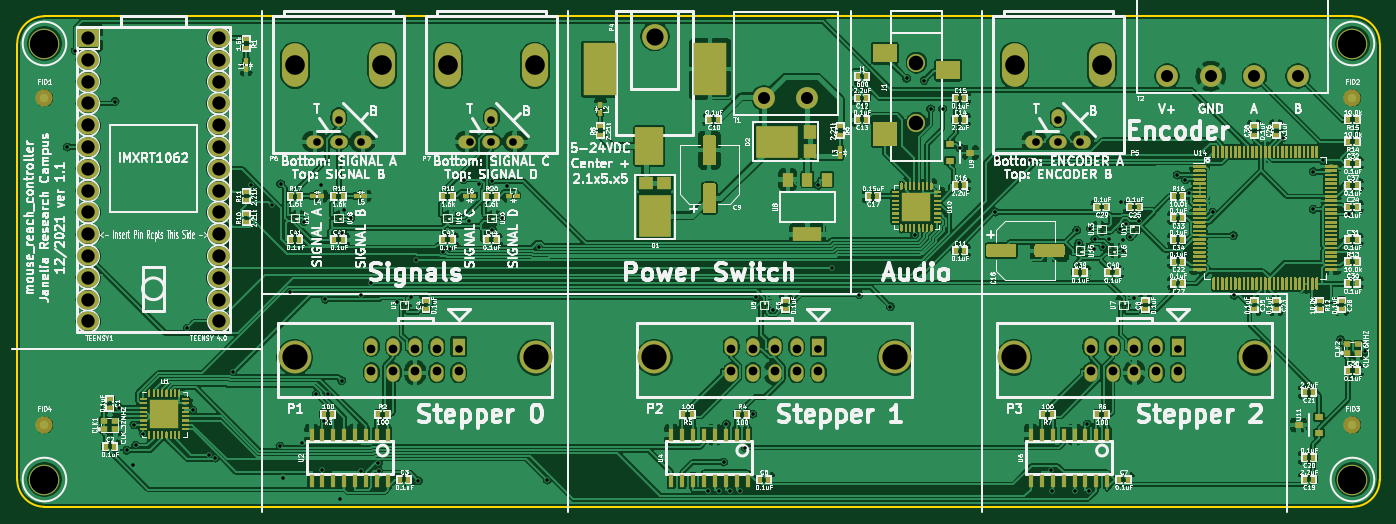
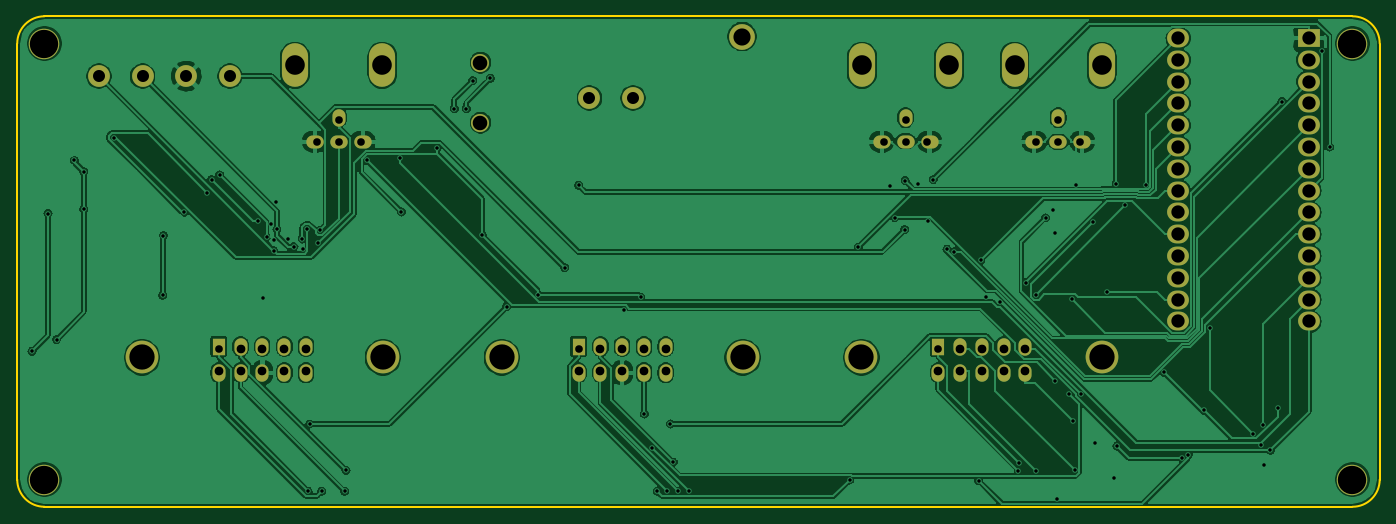
Circuit board: 10 layer files. Board 158.8 x 57.1 mm.
- bottom_copper: mouse_reach_controller-B_Cu.gbl (230426 bytes)
- bottom_mask: mouse_reach_controller-B_Mask.gbs (3465 bytes)
- paste: mouse_reach_controller-B_Paste.gbp (466 bytes)
- bottom_silk: mouse_reach_controller-B_SilkS.gbo (3468 bytes)
- outline: mouse_reach_controller-Edge_Cuts.gm1 (998 bytes)
- top_copper: mouse_reach_controller-F_Cu.gtl (757138 bytes)
- top_mask: mouse_reach_controller-F_Mask.gts (69235 bytes)
- paste: mouse_reach_controller-F_Paste.gtp (71326 bytes)
- top_silk: mouse_reach_controller-F_SilkS.gto (353929 bytes)
- drill: mouse_reach_controller.drl (3628 bytes)

=== bottom_copper: mouse_reach_controller-B_Cu.gbl (230426 bytes, source omitted) ===
=== bottom_mask: mouse_reach_controller-B_Mask.gbs ===
%TF.GenerationSoftware,KiCad,Pcbnew,5.1.10*%
%TF.CreationDate,2021-12-03T14:56:04-05:00*%
%TF.ProjectId,mouse_reach_controller,6d6f7573-655f-4726-9561-63685f636f6e,1.1*%
%TF.SameCoordinates,Original*%
%TF.FileFunction,Soldermask,Bot*%
%TF.FilePolarity,Negative*%
%FSLAX46Y46*%
G04 Gerber Fmt 4.6, Leading zero omitted, Abs format (unit mm)*
G04 Created by KiCad (PCBNEW 5.1.10) date 2021-12-03 14:56:04*
%MOMM*%
%LPD*%
G01*
G04 APERTURE LIST*
%ADD10O,2.540000X2.184400*%
%ADD11R,2.540000X2.184400*%
%ADD12O,2.032000X1.524000*%
%ADD13O,1.524000X2.032000*%
%ADD14O,3.048000X5.080000*%
%ADD15C,3.000000*%
%ADD16C,3.810000*%
%ADD17R,1.524000X2.032000*%
%ADD18C,2.540000*%
%ADD19C,2.100000*%
%ADD20C,3.556000*%
G04 APERTURE END LIST*
D10*
%TO.C,TEENSY1*%
X92710000Y-53975000D03*
X92710000Y-56515000D03*
X92710000Y-59055000D03*
X92710000Y-61595000D03*
X92710000Y-64135000D03*
X92710000Y-66675000D03*
X92710000Y-69215000D03*
X92710000Y-71755000D03*
X92710000Y-74295000D03*
X92710000Y-76835000D03*
X92710000Y-79375000D03*
X92710000Y-81915000D03*
X92710000Y-84455000D03*
X92710000Y-86995000D03*
X77470000Y-86995000D03*
X77470000Y-84455000D03*
X77470000Y-81915000D03*
X77470000Y-79375000D03*
X77470000Y-76835000D03*
X77470000Y-74295000D03*
X77470000Y-71755000D03*
X77470000Y-69215000D03*
X77470000Y-66675000D03*
X77470000Y-64135000D03*
X77470000Y-61595000D03*
X77470000Y-59055000D03*
X77470000Y-56515000D03*
D11*
X77470000Y-53975000D03*
%TD*%
D12*
%TO.C,P6*%
X103886000Y-66040000D03*
X109474000Y-66040000D03*
X106680000Y-66040000D03*
D13*
X106680000Y-63246000D03*
D14*
X111760000Y-57150000D03*
X101600000Y-57150000D03*
%TD*%
D12*
%TO.C,P5*%
X187706000Y-66040000D03*
X193294000Y-66040000D03*
X190500000Y-66040000D03*
D13*
X190500000Y-63246000D03*
D14*
X195580000Y-57150000D03*
X185420000Y-57150000D03*
%TD*%
D15*
%TO.C,P4*%
X143510000Y-53800000D03*
%TD*%
D16*
%TO.C,P2*%
X143446500Y-91186000D03*
X171513500Y-91186000D03*
D13*
X152400000Y-92964000D03*
X152400000Y-89916000D03*
X154940000Y-92964000D03*
X154940000Y-89916000D03*
X157480000Y-92964000D03*
X157480000Y-89916000D03*
X160020000Y-92964000D03*
X160020000Y-89916000D03*
X162560000Y-92964000D03*
D17*
X162560000Y-89916000D03*
%TD*%
D16*
%TO.C,P1*%
X101536500Y-91186000D03*
X129603500Y-91186000D03*
D13*
X110490000Y-92964000D03*
X110490000Y-89916000D03*
X113030000Y-92964000D03*
X113030000Y-89916000D03*
X115570000Y-92964000D03*
X115570000Y-89916000D03*
X118110000Y-92964000D03*
X118110000Y-89916000D03*
X120650000Y-92964000D03*
D17*
X120650000Y-89916000D03*
%TD*%
D18*
%TO.C,T2*%
X218440000Y-58420000D03*
X203200000Y-58420000D03*
X208280000Y-58420000D03*
X213360000Y-58420000D03*
%TD*%
%TO.C,T1*%
X156210000Y-60960000D03*
X161290000Y-60960000D03*
%TD*%
D16*
%TO.C,P3*%
X185356500Y-91186000D03*
X213423500Y-91186000D03*
D13*
X194310000Y-92964000D03*
X194310000Y-89916000D03*
X196850000Y-92964000D03*
X196850000Y-89916000D03*
X199390000Y-92964000D03*
X199390000Y-89916000D03*
X201930000Y-92964000D03*
X201930000Y-89916000D03*
X204470000Y-92964000D03*
D17*
X204470000Y-89916000D03*
%TD*%
D12*
%TO.C,P7*%
X121666000Y-66040000D03*
X127254000Y-66040000D03*
X124460000Y-66040000D03*
D13*
X124460000Y-63246000D03*
D14*
X129540000Y-57150000D03*
X119380000Y-57150000D03*
%TD*%
D19*
%TO.C,J1*%
X173990000Y-56840000D03*
X173990000Y-63840000D03*
%TD*%
D20*
%TO.C,MH1*%
X72390000Y-54610000D03*
%TD*%
%TO.C,MH2*%
X224790000Y-54610000D03*
%TD*%
%TO.C,MH3*%
X224790000Y-105410000D03*
%TD*%
%TO.C,MH4*%
X72390000Y-105410000D03*
%TD*%
M02*

=== paste: mouse_reach_controller-B_Paste.gbp ===
%TF.GenerationSoftware,KiCad,Pcbnew,5.1.10*%
%TF.CreationDate,2021-12-03T14:56:04-05:00*%
%TF.ProjectId,mouse_reach_controller,6d6f7573-655f-4726-9561-63685f636f6e,1.1*%
%TF.SameCoordinates,Original*%
%TF.FileFunction,Paste,Bot*%
%TF.FilePolarity,Positive*%
%FSLAX46Y46*%
G04 Gerber Fmt 4.6, Leading zero omitted, Abs format (unit mm)*
G04 Created by KiCad (PCBNEW 5.1.10) date 2021-12-03 14:56:04*
%MOMM*%
%LPD*%
G01*
G04 APERTURE LIST*
G04 APERTURE END LIST*
M02*

=== bottom_silk: mouse_reach_controller-B_SilkS.gbo ===
%TF.GenerationSoftware,KiCad,Pcbnew,5.1.10*%
%TF.CreationDate,2021-12-03T14:56:04-05:00*%
%TF.ProjectId,mouse_reach_controller,6d6f7573-655f-4726-9561-63685f636f6e,1.1*%
%TF.SameCoordinates,Original*%
%TF.FileFunction,Legend,Bot*%
%TF.FilePolarity,Positive*%
%FSLAX46Y46*%
G04 Gerber Fmt 4.6, Leading zero omitted, Abs format (unit mm)*
G04 Created by KiCad (PCBNEW 5.1.10) date 2021-12-03 14:56:04*
%MOMM*%
%LPD*%
G01*
G04 APERTURE LIST*
%ADD10O,2.540000X2.184400*%
%ADD11R,2.540000X2.184400*%
%ADD12O,2.032000X1.524000*%
%ADD13O,1.524000X2.032000*%
%ADD14O,3.048000X5.080000*%
%ADD15C,3.000000*%
%ADD16C,3.810000*%
%ADD17R,1.524000X2.032000*%
%ADD18C,2.540000*%
%ADD19C,2.100000*%
%ADD20C,3.556000*%
G04 APERTURE END LIST*
%LPC*%
D10*
%TO.C,TEENSY1*%
X92710000Y-53975000D03*
X92710000Y-56515000D03*
X92710000Y-59055000D03*
X92710000Y-61595000D03*
X92710000Y-64135000D03*
X92710000Y-66675000D03*
X92710000Y-69215000D03*
X92710000Y-71755000D03*
X92710000Y-74295000D03*
X92710000Y-76835000D03*
X92710000Y-79375000D03*
X92710000Y-81915000D03*
X92710000Y-84455000D03*
X92710000Y-86995000D03*
X77470000Y-86995000D03*
X77470000Y-84455000D03*
X77470000Y-81915000D03*
X77470000Y-79375000D03*
X77470000Y-76835000D03*
X77470000Y-74295000D03*
X77470000Y-71755000D03*
X77470000Y-69215000D03*
X77470000Y-66675000D03*
X77470000Y-64135000D03*
X77470000Y-61595000D03*
X77470000Y-59055000D03*
X77470000Y-56515000D03*
D11*
X77470000Y-53975000D03*
%TD*%
D12*
%TO.C,P6*%
X103886000Y-66040000D03*
X109474000Y-66040000D03*
X106680000Y-66040000D03*
D13*
X106680000Y-63246000D03*
D14*
X111760000Y-57150000D03*
X101600000Y-57150000D03*
%TD*%
D12*
%TO.C,P5*%
X187706000Y-66040000D03*
X193294000Y-66040000D03*
X190500000Y-66040000D03*
D13*
X190500000Y-63246000D03*
D14*
X195580000Y-57150000D03*
X185420000Y-57150000D03*
%TD*%
D15*
%TO.C,P4*%
X143510000Y-53800000D03*
%TD*%
D16*
%TO.C,P2*%
X143446500Y-91186000D03*
X171513500Y-91186000D03*
D13*
X152400000Y-92964000D03*
X152400000Y-89916000D03*
X154940000Y-92964000D03*
X154940000Y-89916000D03*
X157480000Y-92964000D03*
X157480000Y-89916000D03*
X160020000Y-92964000D03*
X160020000Y-89916000D03*
X162560000Y-92964000D03*
D17*
X162560000Y-89916000D03*
%TD*%
D16*
%TO.C,P1*%
X101536500Y-91186000D03*
X129603500Y-91186000D03*
D13*
X110490000Y-92964000D03*
X110490000Y-89916000D03*
X113030000Y-92964000D03*
X113030000Y-89916000D03*
X115570000Y-92964000D03*
X115570000Y-89916000D03*
X118110000Y-92964000D03*
X118110000Y-89916000D03*
X120650000Y-92964000D03*
D17*
X120650000Y-89916000D03*
%TD*%
D18*
%TO.C,T2*%
X218440000Y-58420000D03*
X203200000Y-58420000D03*
X208280000Y-58420000D03*
X213360000Y-58420000D03*
%TD*%
%TO.C,T1*%
X156210000Y-60960000D03*
X161290000Y-60960000D03*
%TD*%
D16*
%TO.C,P3*%
X185356500Y-91186000D03*
X213423500Y-91186000D03*
D13*
X194310000Y-92964000D03*
X194310000Y-89916000D03*
X196850000Y-92964000D03*
X196850000Y-89916000D03*
X199390000Y-92964000D03*
X199390000Y-89916000D03*
X201930000Y-92964000D03*
X201930000Y-89916000D03*
X204470000Y-92964000D03*
D17*
X204470000Y-89916000D03*
%TD*%
D12*
%TO.C,P7*%
X121666000Y-66040000D03*
X127254000Y-66040000D03*
X124460000Y-66040000D03*
D13*
X124460000Y-63246000D03*
D14*
X129540000Y-57150000D03*
X119380000Y-57150000D03*
%TD*%
D19*
%TO.C,J1*%
X173990000Y-56840000D03*
X173990000Y-63840000D03*
%TD*%
D20*
%TO.C,MH1*%
X72390000Y-54610000D03*
%TD*%
%TO.C,MH2*%
X224790000Y-54610000D03*
%TD*%
%TO.C,MH3*%
X224790000Y-105410000D03*
%TD*%
%TO.C,MH4*%
X72390000Y-105410000D03*
%TD*%
M02*

=== outline: mouse_reach_controller-Edge_Cuts.gm1 ===
%TF.GenerationSoftware,KiCad,Pcbnew,5.1.10*%
%TF.CreationDate,2021-12-03T14:56:04-05:00*%
%TF.ProjectId,mouse_reach_controller,6d6f7573-655f-4726-9561-63685f636f6e,1.1*%
%TF.SameCoordinates,Original*%
%TF.FileFunction,Profile,NP*%
%FSLAX46Y46*%
G04 Gerber Fmt 4.6, Leading zero omitted, Abs format (unit mm)*
G04 Created by KiCad (PCBNEW 5.1.10) date 2021-12-03 14:56:04*
%MOMM*%
%LPD*%
G01*
G04 APERTURE LIST*
%TA.AperFunction,Profile*%
%ADD10C,0.228600*%
%TD*%
G04 APERTURE END LIST*
D10*
X224790000Y-51435000D02*
G75*
G02*
X227965000Y-54610000I0J-3175000D01*
G01*
X227965000Y-105410000D02*
G75*
G02*
X224790000Y-108585000I-3175000J0D01*
G01*
X72390000Y-108585000D02*
G75*
G02*
X69215000Y-105410000I0J3175000D01*
G01*
X69215000Y-54610000D02*
G75*
G02*
X72390000Y-51435000I3175000J0D01*
G01*
X69215000Y-105410000D02*
X69215000Y-54610000D01*
X224790000Y-108585000D02*
X72390000Y-108585000D01*
X227965000Y-54610000D02*
X227965000Y-105410000D01*
X72390000Y-51435000D02*
X224790000Y-51435000D01*
M02*

=== top_copper: mouse_reach_controller-F_Cu.gtl (757138 bytes, source omitted) ===
=== top_mask: mouse_reach_controller-F_Mask.gts (69235 bytes, source omitted) ===
=== paste: mouse_reach_controller-F_Paste.gtp (71326 bytes, source omitted) ===
=== top_silk: mouse_reach_controller-F_SilkS.gto (353929 bytes, source omitted) ===
=== drill: mouse_reach_controller.drl ===
M48
; DRILL file {KiCad 5.1.10} date Fri Dec  3 14:56:17 2021
; FORMAT={2:4/ absolute / inch / keep zeros}
; #@! TF.CreationDate,2021-12-03T14:56:17-05:00
; #@! TF.GenerationSoftware,Kicad,Pcbnew,5.1.10
FMAT,2
INCH
T1C0.0160
T2C0.0350
T3C0.0400
T4C0.0551
T5C0.0610
T6C0.0669
T7C0.0787
T8C0.0900
T9C0.1160
T10C0.1300
%
G90
G05
T1
X029547Y-026250
X029915Y-021832
X031733Y-024161
X031921Y-038196
X032269Y-040158
X032550Y-040850
X032601Y-038992
X032690Y-039934
X033040Y-039404
X035054Y-034562
X035310Y-038322
X036025Y-040356
X036333Y-040518
X037147Y-036582
X037988Y-027980
X038925Y-028921
X039306Y-039965
X039336Y-027938
X039431Y-041407
X039780Y-032887
X040307Y-039827
X040401Y-029668
X040971Y-037591
X041177Y-027980
X041250Y-041085
X041332Y-038809
X041388Y-033239
X041486Y-037590
X042042Y-042406
X042130Y-030182
X042135Y-036972
X042225Y-029124
X042580Y-029500
X043008Y-041130
X043033Y-033029
X043474Y-032463
X043819Y-040752
X043823Y-041088
X044665Y-033360
X045331Y-033147
X045544Y-031446
X045647Y-041562
X046768Y-031050
X047098Y-030940
X047734Y-027742
X047954Y-029663
X048422Y-027963
X049023Y-027797
X049039Y-030040
X049492Y-029500
X049724Y-028054
X051168Y-030845
X051568Y-041523
X058948Y-042041
X059457Y-042032
X059660Y-040700
X059785Y-038955
X059939Y-042033
X060388Y-042041
X060645Y-040037
X060989Y-038500
X061140Y-033137
X061923Y-033722
X063998Y-028007
X064636Y-031784
X065864Y-033014
X067295Y-033567
X068050Y-023100
X068420Y-030305
X068850Y-023200
X069150Y-024500
X069700Y-024500
X070500Y-026303
X072123Y-029228
X072201Y-026762
X073710Y-026854
X074666Y-041084
X074732Y-042042
X075787Y-042043
X075856Y-030072
X075944Y-030664
X076335Y-038959
X076410Y-042036
X076461Y-030000
X076654Y-030920
X076684Y-030467
X077054Y-030820
X077350Y-030485
X077837Y-030017
X077872Y-028777
X077972Y-030490
X077991Y-031000
X078097Y-029780
X078310Y-030358
X078457Y-033174
X078686Y-029631
X080462Y-027531
X080834Y-027746
X081024Y-028350
X082080Y-029236
X083041Y-030311
X083074Y-033045
X085305Y-025814
X086700Y-027379
X086700Y-029106
X087135Y-026864
X087948Y-035086
X088339Y-029303
X089072Y-035617
T2
X041000Y-026000
X042000Y-025000
X042000Y-026000
X043000Y-026000
X047500Y-035500
X048000Y-026000
X049000Y-025000
X049000Y-026000
X050000Y-026000
X064000Y-035500
X074000Y-026000
X075000Y-025000
X075000Y-026000
X076000Y-026000
X080500Y-035500
T3
X043500Y-035500
X043500Y-036500
X044500Y-035500
X044500Y-036500
X045500Y-035500
X045500Y-036500
X046500Y-035500
X046500Y-036500
X047500Y-036500
X060000Y-035500
X060000Y-036500
X061000Y-035500
X061000Y-036500
X062000Y-035500
X062000Y-036500
X063000Y-035500
X063000Y-036500
X064000Y-036500
X076500Y-035500
X076500Y-036500
X077500Y-035500
X077500Y-036500
X078500Y-035500
X078500Y-036500
X079500Y-035500
X079500Y-036500
X080500Y-036500
T4
X061500Y-024000
X063500Y-024000
X080000Y-023000
X082000Y-023000
X084000Y-023000
X086000Y-023000
T5
X030500Y-021250
X030500Y-022250
X030500Y-023250
X030500Y-024250
X030500Y-025250
X030500Y-026250
X030500Y-027250
X030500Y-028250
X030500Y-029250
X030500Y-030250
X030500Y-031250
X030500Y-032250
X030500Y-033250
X030500Y-034250
X036500Y-021250
X036500Y-022250
X036500Y-023250
X036500Y-024250
X036500Y-025250
X036500Y-026250
X036500Y-027250
X036500Y-028250
X036500Y-029250
X036500Y-030250
X036500Y-031250
X036500Y-032250
X036500Y-033250
X036500Y-034250
T6
X068500Y-022378
X068500Y-025134
T7
X056500Y-021181
T8
X040000Y-022500
X044000Y-022500
X047000Y-022500
X051000Y-022500
X073000Y-022500
X077000Y-022500
T9
X039975Y-035900
X051025Y-035900
X056475Y-035900
X067525Y-035900
X072975Y-035900
X084025Y-035900
T10
X028500Y-021500
X028500Y-041500
X088500Y-021500
X088500Y-041500
T0
M30
